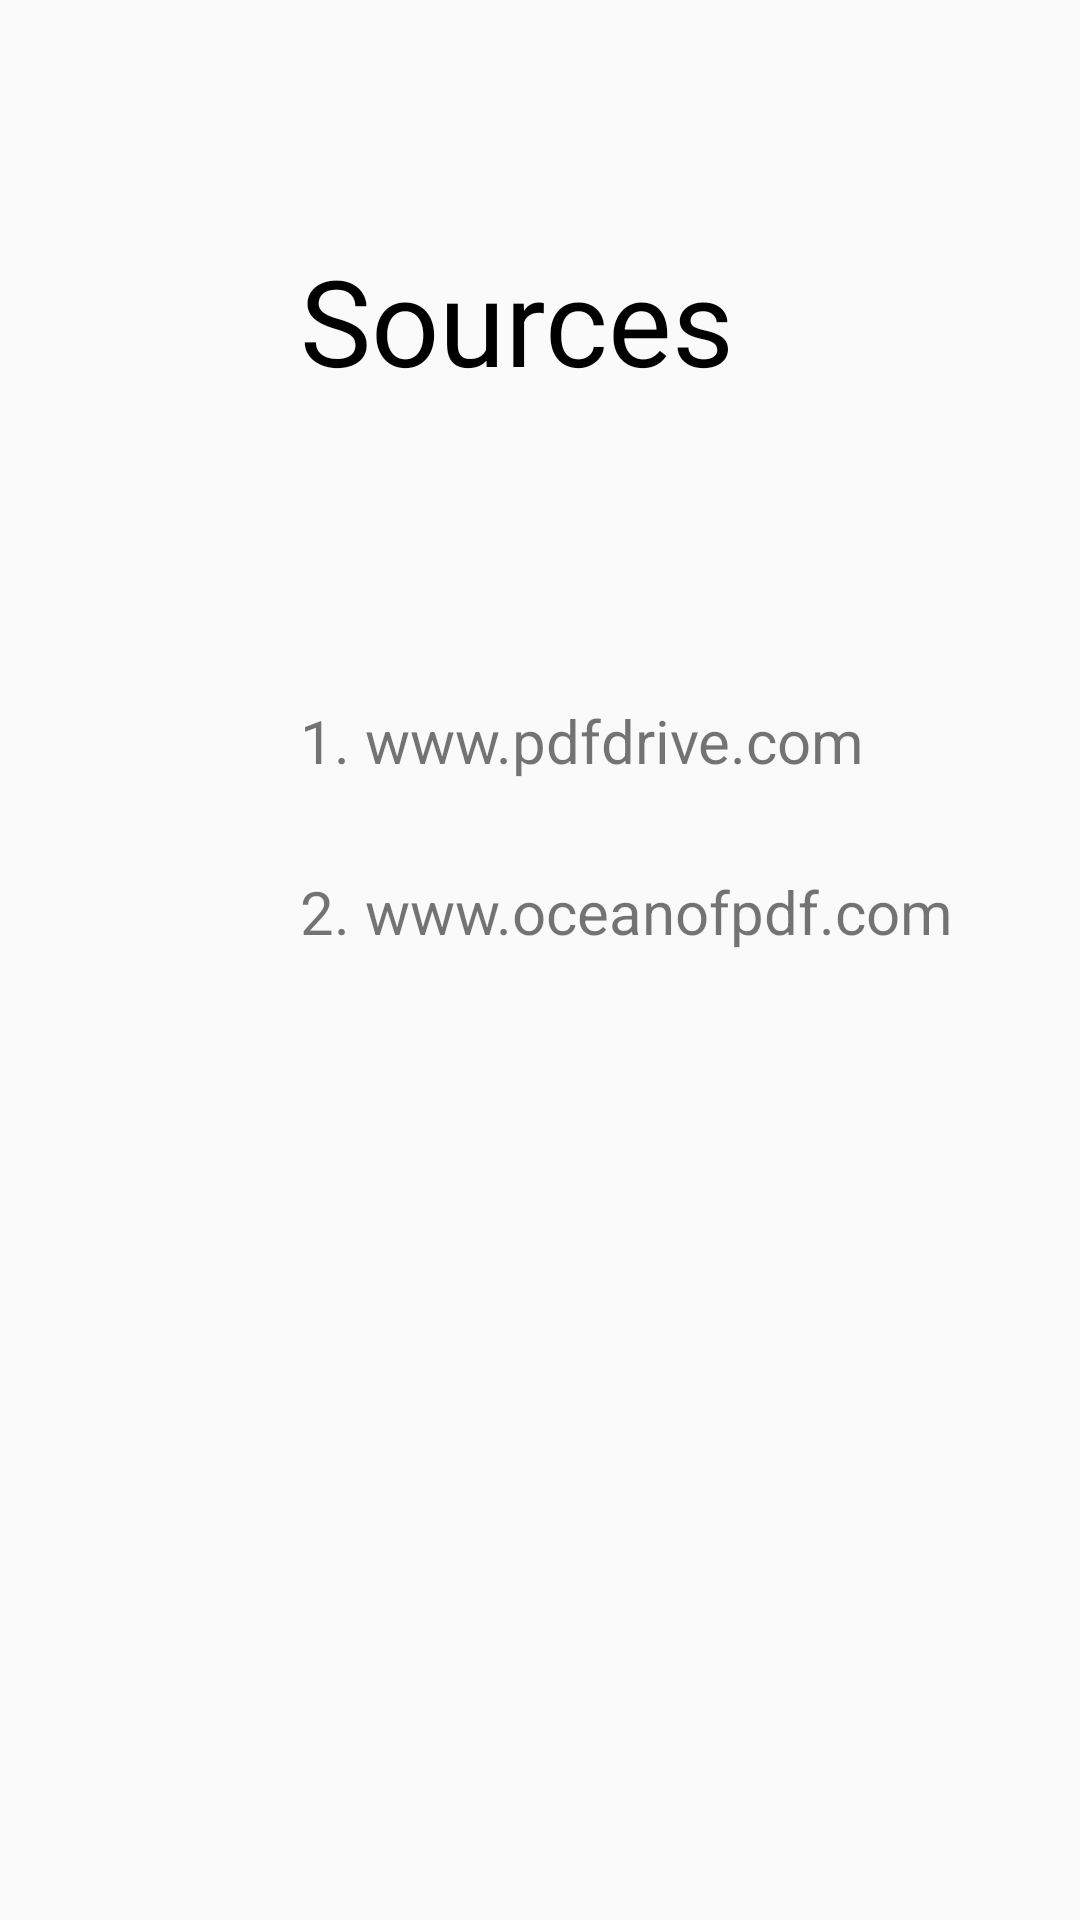

Layout XML and referenced resources for this Android screen:
<!-- AndroidManifest.xml: application theme AppTheme -->
<!-- res/layout/activity_credits.xml -->
<?xml version="1.0" encoding="utf-8"?>
<LinearLayout xmlns:android="http://schemas.android.com/apk/res/android"
    xmlns:app="http://schemas.android.com/apk/res-auto"
    xmlns:tools="http://schemas.android.com/tools"
    android:layout_width="match_parent"
    android:layout_height="match_parent"
    tools:context=".Credits"
    android:orientation="vertical">

   <TextView
       android:layout_width="wrap_content"
       android:layout_height="wrap_content"
       android:text="Sources"
       android:textSize="40dp"
       android:layout_marginLeft="100dp"
       android:layout_marginTop="80dp"
       android:textColor="#000000"
       />
    <TextView
        android:layout_width="wrap_content"
        android:layout_height="wrap_content"
        android:text="1. www.pdfdrive.com"
        android:textSize="20sp"
        android:layout_marginTop="100dp"
        android:layout_marginLeft="100dp"

        />
    <TextView
        android:layout_width="wrap_content"
        android:layout_height="wrap_content"
        android:textSize="20sp"
        android:layout_marginTop="30dp"
        android:layout_marginLeft="100dp"
        android:text="2. www.oceanofpdf.com"
        />


    </LinearLayout>
<!-- resources referenced by this layout -->
<resources>
  <style name="AppTheme" parent="Theme.AppCompat.Light.DarkActionBar">
          
          <item name="colorPrimary">@color/colorPrimary</item>
          <item name="colorPrimaryDark">@color/colorPrimaryDark</item>
  
      </style>
  <color name="colorPrimary">#1e224b</color>
  <color name="colorPrimaryDark">#070b30</color>
</resources>
